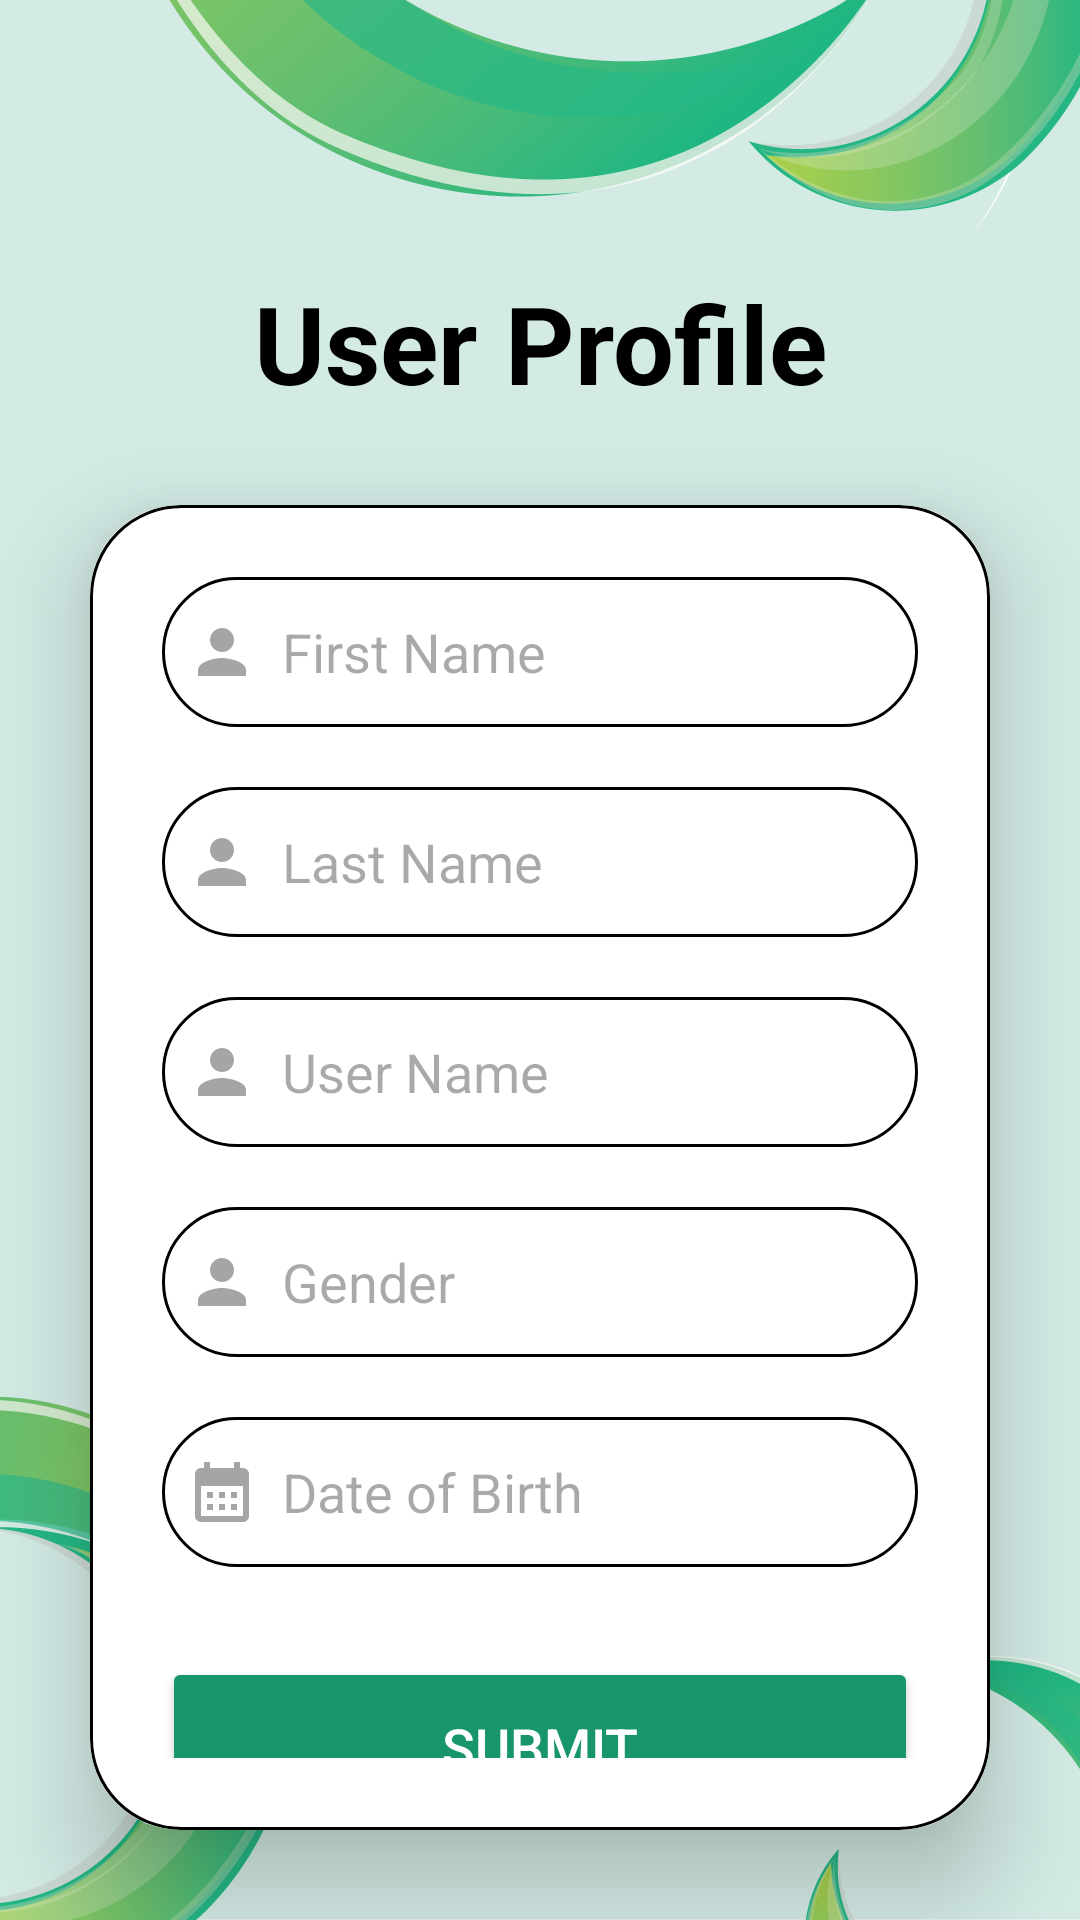

Android layout source for this screen:
<!-- AndroidManifest.xml: application theme Theme.HelthcareAppGroup11 -->
<!-- res/layout/activity_first_step_user.xml -->
<?xml version="1.0" encoding="utf-8"?>
<LinearLayout
    xmlns:android="http://schemas.android.com/apk/res/android"
    xmlns:app="http://schemas.android.com/apk/res-auto"
    xmlns:tools="http://schemas.android.com/tools"
    android:orientation="vertical"
    android:id="@+id/main"
    android:layout_width="match_parent"
    android:layout_height="match_parent"
    android:background="@drawable/bgimage"
    tools:context=".user.activities.FirstStepUserActivity">

    <TextView
        android:layout_width="match_parent"
        android:layout_height="wrap_content"
        android:text="User Profile"
        android:textSize="36sp"
        android:layout_marginTop="90dp"
        android:textAlignment="center"
        android:textStyle="bold"
        android:textColor="@color/black"/>

    <androidx.cardview.widget.CardView
        android:id="@+id/cardView"
        android:layout_width="match_parent"
        android:layout_height="wrap_content"
        android:layout_margin="30dp"
        app:cardCornerRadius="30dp"
        app:cardElevation="20dp">

        <LinearLayout
            android:layout_width="match_parent"
            android:layout_height="wrap_content"
            android:layout_gravity="center_horizontal"
            android:padding="24dp"
            android:orientation="vertical"
            android:background="@drawable/custom_edittext">

            <EditText
                android:id="@+id/firstName_fsa"
                android:layout_width="match_parent"
                android:layout_height="50dp"
                android:background="@drawable/custom_edittext"
                android:drawableLeft="@drawable/baseline_person_24"
                android:drawablePadding="8dp"
                android:hint="First Name"
                android:padding="8dp"
                android:textColor="@color/black" />

            <EditText
                android:id="@+id/lastName_fsa"
                android:layout_width="match_parent"
                android:layout_height="50dp"
                android:layout_marginTop="20dp"
                android:background="@drawable/custom_edittext"
                android:drawableLeft="@drawable/baseline_person_24"
                android:drawablePadding="8dp"
                android:hint="Last Name"
                android:padding="8dp"
                android:textColor="@color/black" />

            <EditText
                android:id="@+id/username_fsa"
                android:layout_width="match_parent"
                android:layout_height="50dp"
                android:layout_marginTop="20dp"
                android:background="@drawable/custom_edittext"
                android:drawableLeft="@drawable/baseline_person_24"
                android:drawablePadding="8dp"
                android:hint="User Name"
                android:padding="8dp"
                android:textColor="@color/black" />


            <EditText
                android:id="@+id/gender_fsa"
                android:layout_width="match_parent"
                android:layout_height="50dp"
                android:layout_marginTop="20dp"
                android:background="@drawable/custom_edittext"
                android:drawableLeft="@drawable/baseline_person_24"
                android:drawablePadding="8dp"
                android:hint="Gender"
                android:padding="8dp"
                android:textColor="@color/black" />

            <EditText
                android:id="@+id/dateObirth_fsa"
                android:layout_width="match_parent"
                android:layout_height="50dp"
                android:layout_marginTop="20dp"
                android:background="@drawable/custom_edittext"
                android:drawableLeft="@drawable/baseline_calendar_month_24"
                android:drawablePadding="8dp"
                android:hint="Date of Birth"
                android:padding="8dp"
                android:textColor="@color/black" />

            <Button
                android:id="@+id/btnRegister_fsa"
                android:layout_width="match_parent"
                android:layout_height="60dp"
                android:text="Submit"
                android:layout_marginTop="30dp"
                android:textSize="18sp"
                android:backgroundTint="@color/darkteal"
                android:textColor="@color/white"
                app:cornerRadius="20dp"/>

        </LinearLayout>
    </androidx.cardview.widget.CardView>
</LinearLayout>
<!-- resources referenced by this layout -->
<resources>
  <color name="black">#FF000000</color>
  <color name="darkteal">#189669</color>
  <color name="white">#FFFFFFFF</color>
  <!-- drawable baseline_calendar_month_24 (drawable) -->
  <vector xmlns:android="http://schemas.android.com/apk/res/android" android:height="24dp" android:tint="#a5a5a5" android:viewportHeight="24" android:viewportWidth="24" android:width="24dp">
        
      <path android:fillColor="@android:color/white" android:pathData="M19,4h-1V2h-2v2H8V2H6v2H5C3.89,4 3.01,4.9 3.01,6L3,20c0,1.1 0.89,2 2,2h14c1.1,0 2,-0.9 2,-2V6C21,4.9 20.1,4 19,4zM19,20H5V10h14V20zM9,14H7v-2h2V14zM13,14h-2v-2h2V14zM17,14h-2v-2h2V14zM9,18H7v-2h2V18zM13,18h-2v-2h2V18zM17,18h-2v-2h2V18z"/>
      
  </vector>
  <!-- drawable baseline_person_24 (drawable) -->
  <vector xmlns:android="http://schemas.android.com/apk/res/android" android:height="24dp" android:tint="#a5a5a5" android:viewportHeight="24" android:viewportWidth="24" android:width="24dp">
        
      <path android:fillColor="@android:color/white" android:pathData="M12,12c2.21,0 4,-1.79 4,-4s-1.79,-4 -4,-4 -4,1.79 -4,4 1.79,4 4,4zM12,14c-2.67,0 -8,1.34 -8,4v2h16v-2c0,-2.66 -5.33,-4 -8,-4z"/>
      
  </vector>
  <!-- drawable bgimage: png bitmap (drawable, 104073 bytes) -->
  <!-- drawable custom_edittext (drawable) -->
  <?xml version="1.0" encoding="utf-8"?>
  <shape xmlns:android="http://schemas.android.com/apk/res/android"
      android:shape="rectangle">
  <stroke
      android:width="1dp"
      android:color="@color/black"
      />
  
      <corners
          android:radius="30dp"/>
  </shape>
  <style name="Theme.HelthcareAppGroup11" parent="Base.Theme.HelthcareAppGroup11" />
  <style name="Base.Theme.HelthcareAppGroup11" parent="Theme.Material3.DayNight.NoActionBar">
          
  
          <item name="colorPrimary">@color/Teal</item>
          <item name="colorPrimaryVariant">@color/yellow</item>
          <item name="android:statusBarColor">@color/Teal</item>
      </style>
  <color name="Teal">#20c997</color>
  <color name="yellow">#daa520</color>
</resources>
